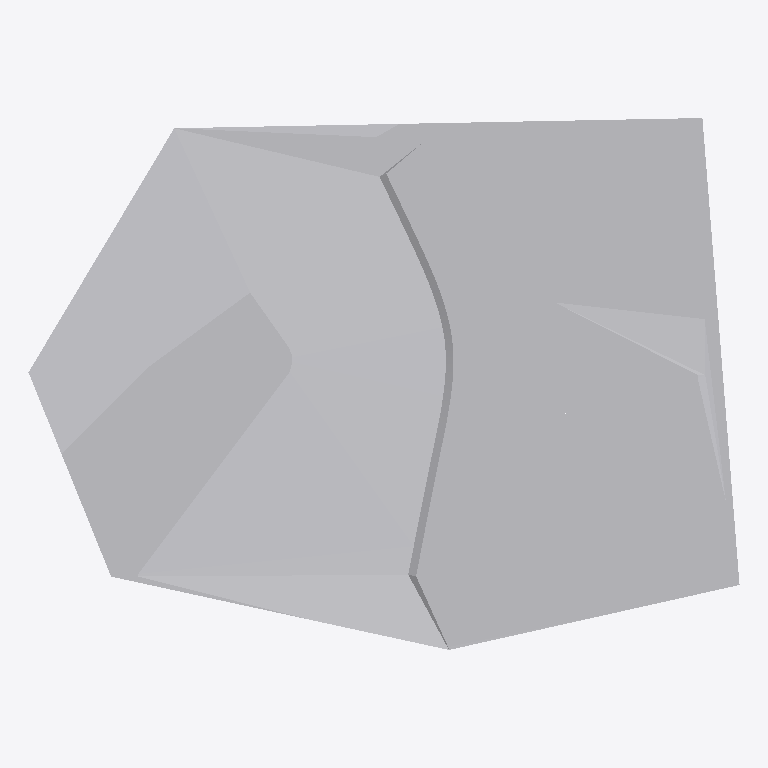
Plan cut of the same IFC building model at storey 'DGM.DGM.bestand' (level 0.00 m, cut at 1.40 m), seen from above with north up, elements coloured by IFC class: 1 other element (light grey). Cut surfaces are drawn darker.
Extent 3986.0 m × 2981.7 m × 115.2 m (x, y, z). Storeys (2): DGM.DGM at 0.00 m; DGM.DGM.bestand at 0.00 m. Elements (1): 1 IfcGeographicElement.

HEADER;
FILE_DESCRIPTION((''),'2;1');
FILE_NAME('IFC4x1_Alignment_u_dgm.IFC','2021-02-08T16:14:29',('Christian'),(),'','CARD/1','');
FILE_SCHEMA(('IFC4X1'));
ENDSEC;
DATA;
#6=IFCPROJECT('3FdKS5x1rBrgZfEXGiX1qp',#5,'IFC4x1_Alignment',$,$,'',$,(#169),#164);
#167=IFCSITE('0Eoe7hGqH62wgfhD$c5on0',$,'IfcSite',$,$,#168,$,$,$,$,$,$,$,$);
#319=IFCBUILDING('0rbIfnJtXB6QZ0nPJVosCl',$,'DGM','Bauwerk DGM, - (2)',$,#168,$,$,$,$,$,$);
#321=IFCBUILDINGSTOREY('3r8sWbLEL6387Ud806L2M7',$,'DGM.DGM','',$,#168,$,$,.COMPLEX.,$);
#322=IFCBUILDINGSTOREY('0cZ9jwJW1A2eK0ntpF27WR',$,'DGM.DGM.bestand','',$,#168,$,$,.ELEMENT.,$);
#175=IFCGEOGRAPHICELEMENT('0WKCktg3jDgAzfC4xhTlJP',$,'bestand',$,$,#168,#174,$,.TERRAIN.);
ENDSEC;
